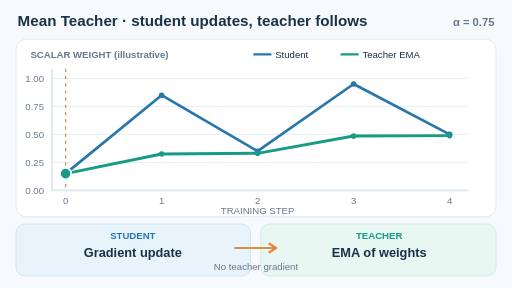
t = 0.00 s
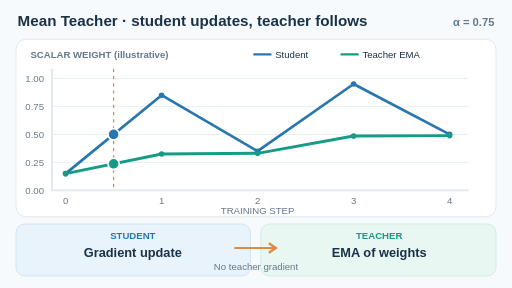
t = 1.50 s
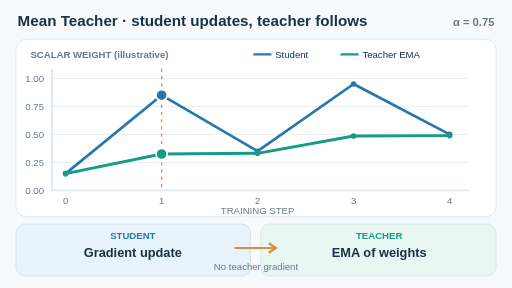
t = 3.00 s
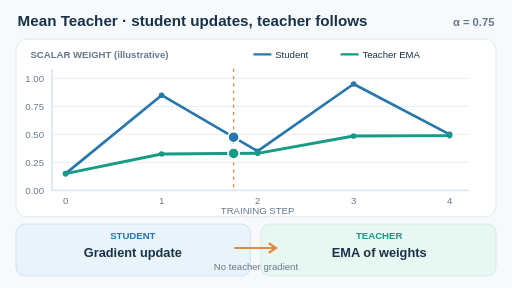
t = 5.25 s
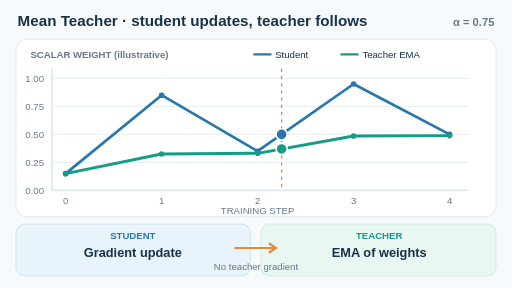
t = 6.75 s
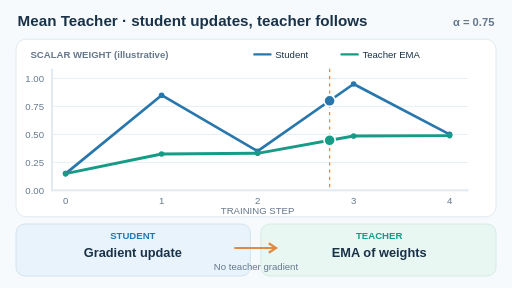
t = 8.25 s

The animated SVG that drew these frames (rendered in a browser with its animation timeline set to each time). Animation: 6 SMIL elements (animate=6); frames cover the first 8.25 s, repeats indefinitely.

<svg xmlns="http://www.w3.org/2000/svg" viewBox="0 0 640 360" role="img" width="640" height="360"><title>Mean Teacher weight tracking</title><desc>The student parameter takes sharp illustrative training steps while the teacher parameter changes by exponential moving average with alpha 0.75. Student gets gradients; teacher updates only through EMA.</desc><rect width="640" height="360" fill="#f7fafc" /><text x="22" y="33" fill="#193248" font-size="19" font-weight="700" text-anchor="start" font-family="Arial,Helvetica,sans-serif">Mean Teacher · student updates, teacher follows</text><text x="618" y="32" fill="#66788c" font-size="14" font-weight="600" text-anchor="end" font-family="Arial,Helvetica,sans-serif">α = 0.75</text><rect x="20" y="49" width="600" height="222" rx="13" fill="#ffffff" stroke="#d8e4ed" /><text x="38" y="72" fill="#66788c" font-size="12" font-weight="700" text-anchor="start" font-family="Arial,Helvetica,sans-serif">SCALAR WEIGHT (illustrative)</text><line x1="65" y1="238" x2="585" y2="238" stroke="#d9e5ed" stroke-width="2" stroke-linecap="round" /><line x1="65" y1="87" x2="65" y2="238" stroke="#d9e5ed" stroke-width="2" stroke-linecap="round" /><line x1="65" y1="238" x2="585" y2="238" stroke="#e4ecf1" stroke-width="1.1" stroke-linecap="round" /><text x="55" y="242" fill="#66788c" font-size="12" font-weight="500" text-anchor="end" font-family="Arial,Helvetica,sans-serif">0.00</text><line x1="65" y1="203" x2="585" y2="203" stroke="#e4ecf1" stroke-width="1.1" stroke-linecap="round" /><text x="55" y="207" fill="#66788c" font-size="12" font-weight="500" text-anchor="end" font-family="Arial,Helvetica,sans-serif">0.25</text><line x1="65" y1="168" x2="585" y2="168" stroke="#e4ecf1" stroke-width="1.1" stroke-linecap="round" /><text x="55" y="172" fill="#66788c" font-size="12" font-weight="500" text-anchor="end" font-family="Arial,Helvetica,sans-serif">0.50</text><line x1="65" y1="133" x2="585" y2="133" stroke="#e4ecf1" stroke-width="1.1" stroke-linecap="round" /><text x="55" y="137" fill="#66788c" font-size="12" font-weight="500" text-anchor="end" font-family="Arial,Helvetica,sans-serif">0.75</text><line x1="65" y1="98" x2="585" y2="98" stroke="#e4ecf1" stroke-width="1.1" stroke-linecap="round" /><text x="55" y="102" fill="#66788c" font-size="12" font-weight="500" text-anchor="end" font-family="Arial,Helvetica,sans-serif">1.00</text><path d="M82 217.00 L202 119.00 L322 189.00 L442 105.00 L562 168.00" stroke="#2877ac" stroke-width="3.4" stroke-linecap="round" stroke-linejoin="round" fill="none" /><path d="M82 217 L202 192.5 L322 191.625 L442 169.96875 L562 169.4765625" stroke="#169b86" stroke-width="3.6" stroke-linecap="round" stroke-linejoin="round" fill="none" /><text x="82" y="255" fill="#66788c" font-size="12" font-weight="500" text-anchor="middle" font-family="Arial,Helvetica,sans-serif">0</text><circle cx="82" cy="217" r="3.5" fill="#2877ac" /><circle cx="82" cy="217" r="3.5" fill="#169b86" /><text x="202" y="255" fill="#66788c" font-size="12" font-weight="500" text-anchor="middle" font-family="Arial,Helvetica,sans-serif">1</text><circle cx="202" cy="119" r="3.5" fill="#2877ac" /><circle cx="202" cy="192.5" r="3.5" fill="#169b86" /><text x="322" y="255" fill="#66788c" font-size="12" font-weight="500" text-anchor="middle" font-family="Arial,Helvetica,sans-serif">2</text><circle cx="322" cy="189" r="3.5" fill="#2877ac" /><circle cx="322" cy="191.625" r="3.5" fill="#169b86" /><text x="442" y="255" fill="#66788c" font-size="12" font-weight="500" text-anchor="middle" font-family="Arial,Helvetica,sans-serif">3</text><circle cx="442" cy="105" r="3.5" fill="#2877ac" /><circle cx="442" cy="169.96875" r="3.5" fill="#169b86" /><text x="562" y="255" fill="#66788c" font-size="12" font-weight="500" text-anchor="middle" font-family="Arial,Helvetica,sans-serif">4</text><circle cx="562" cy="168" r="3.5" fill="#2877ac" /><circle cx="562" cy="169.4765625" r="3.5" fill="#169b86" /><text x="322" y="267" fill="#66788c" font-size="12" font-weight="500" text-anchor="middle" font-family="Arial,Helvetica,sans-serif">TRAINING STEP</text><line x1="318" y1="68" x2="338" y2="68" stroke="#2877ac" stroke-width="3" stroke-linecap="round" /><text x="344" y="72" fill="#193248" font-size="12" font-weight="500" text-anchor="start" font-family="Arial,Helvetica,sans-serif">Student</text><line x1="427" y1="68" x2="447" y2="68" stroke="#169b86" stroke-width="3" stroke-linecap="round" /><text x="453" y="72" fill="#193248" font-size="12" font-weight="500" text-anchor="start" font-family="Arial,Helvetica,sans-serif">Teacher EMA</text><line x1="82" x2="82" y1="86" y2="238" stroke="#e08a42" stroke-width="1.6" stroke-dasharray="4 5"><animate attributeName="x1" values="82;202;322;442;562" keyTimes="0;0.25;0.5;0.75;1" dur="12s" repeatCount="indefinite" /><animate attributeName="x2" values="82;202;322;442;562" keyTimes="0;0.25;0.5;0.75;1" dur="12s" repeatCount="indefinite" /></line><circle cx="82" cy="217" r="7" fill="#2877ac" stroke="white" stroke-width="2"><animate attributeName="cx" values="82;202;322;442;562" keyTimes="0;0.25;0.5;0.75;1" dur="12s" repeatCount="indefinite" /><animate attributeName="cy" values="217.00;119.00;189.00;105.00;168.00" keyTimes="0;0.25;0.5;0.75;1" dur="12s" repeatCount="indefinite" /></circle><circle cx="82" cy="217" r="7" fill="#169b86" stroke="white" stroke-width="2"><animate attributeName="cx" values="82;202;322;442;562" keyTimes="0;0.25;0.5;0.75;1" dur="12s" repeatCount="indefinite" /><animate attributeName="cy" values="217;192.5;191.625;169.96875;169.4765625" keyTimes="0;0.25;0.5;0.75;1" dur="12s" repeatCount="indefinite" /></circle><rect x="20" y="280" width="293" height="65" rx="11" fill="#e9f3fb" stroke="#cbdfea" /><rect x="326" y="280" width="294" height="65" rx="11" fill="#e9f7f3" stroke="#cde8df" /><text x="166" y="299" fill="#2877ac" font-size="12" font-weight="700" text-anchor="middle" font-family="Arial,Helvetica,sans-serif">STUDENT</text><text x="166" y="321" fill="#193248" font-size="16" font-weight="600" text-anchor="middle" font-family="Arial,Helvetica,sans-serif">Gradient update</text><text x="474" y="299" fill="#169b86" font-size="12" font-weight="700" text-anchor="middle" font-family="Arial,Helvetica,sans-serif">TEACHER</text><text x="474" y="321" fill="#193248" font-size="16" font-weight="600" text-anchor="middle" font-family="Arial,Helvetica,sans-serif">EMA of weights</text><line x1="294" y1="310" x2="344" y2="310" stroke="#e08a42" stroke-width="2.8" stroke-linecap="round" /><path d="M336 304 L345 310 L336 316" fill="none" stroke="#e08a42" stroke-width="2.8" /><text x="320" y="338" fill="#66788c" font-size="12" font-weight="500" text-anchor="middle" font-family="Arial,Helvetica,sans-serif">No teacher gradient</text></svg>
